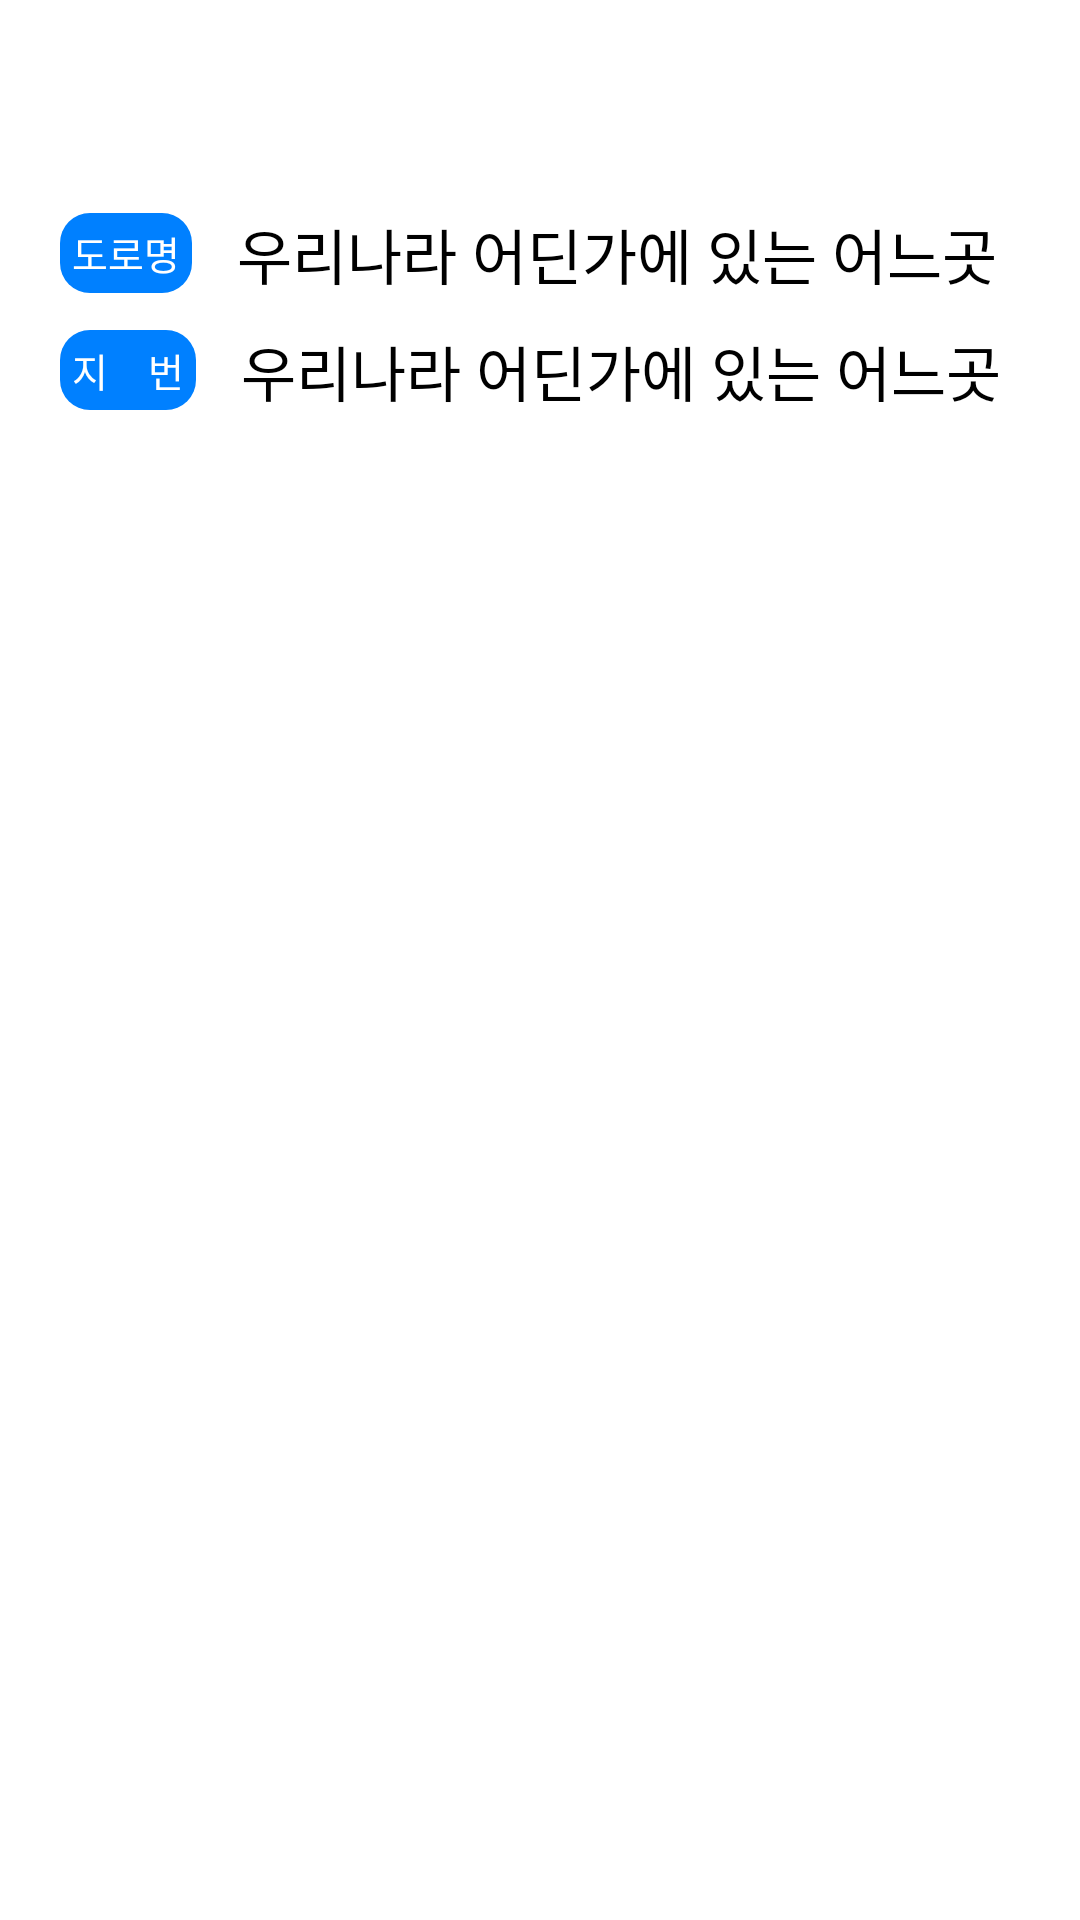

Layout XML and referenced resources for this Android screen:
<!-- AndroidManifest.xml: application theme Theme.ToyExchange -->
<!-- res/layout/setting_address_recycler_view_item.xml -->
<?xml version="1.0" encoding="utf-8"?>
<layout xmlns:android="http://schemas.android.com/apk/res/android"
    xmlns:app="http://schemas.android.com/apk/res-auto"
    xmlns:tools="http://schemas.android.com/tools">

    <data>

        <variable
            name="data"
            type="com.children.toyexchange.data.models.searchaddress.Document" />
    </data>

    <LinearLayout
        android:id="@+id/item"
        android:layout_width="match_parent"
        android:layout_height="wrap_content"
        android:backgroundTint="@color/white"
        android:layout_marginBottom="15dp"
        android:layout_marginStart="15dp"
        android:layout_marginEnd="15dp"
        android:background="@drawable/btn_radius"
        android:orientation="vertical"
        android:padding="20dp">

        <TextView
            android:id="@+id/zone_no"
            android:layout_width="wrap_content"
            android:layout_height="wrap_content"
            android:fontFamily="@font/notosanskr_bold"
            android:includeFontPadding="false"
            zone_no="@{data.road_address.zone_no}"
            android:textColor="@color/login_main_color"
            android:textSize="34sp"
            tools:text="99999" />

        <RelativeLayout
            android:layout_width="match_parent"
            android:layout_height="wrap_content"
            android:layout_marginTop="10dp">

            <TextView
                android:id="@+id/road"
                android:layout_width="wrap_content"
                android:layout_height="wrap_content"
                android:layout_centerVertical="true"
                android:background="@drawable/btn_radius"
                android:backgroundTint="@color/login_main_color"
                android:fontFamily="@font/notosanskr_medium"
                android:includeFontPadding="false"
                android:padding="4dp"
                android:text="도로명"
                android:textColor="@color/white"
                android:textSize="13sp" />

            <TextView
                android:id="@+id/road_address_address_name"
                android:layout_width="match_parent"
                android:layout_height="wrap_content"
                android:layout_alignParentTop="true"
                android:layout_alignParentEnd="true"
                android:layout_centerVertical="true"
                android:layout_marginStart="15dp"
                android:layout_toEndOf="@id/road"
                android:fontFamily="@font/notosanskr_medium"
                android:includeFontPadding="false"
                android:text="우리나라 어딘가에 있는 어느곳"
                android:textColor="@color/black"
                android:textSize="20sp"
                road_address_name="@{data.road_address.address_name}"
                />

        </RelativeLayout>

        <RelativeLayout
            android:layout_width="match_parent"
            android:layout_height="wrap_content"
            android:layout_marginTop="10dp">

            <TextView
                android:id="@+id/address"
                android:layout_width="wrap_content"
                android:layout_height="wrap_content"
                android:layout_centerVertical="true"
                android:background="@drawable/btn_radius"
                android:backgroundTint="@color/login_main_color"
                android:fontFamily="@font/notosanskr_medium"
                android:includeFontPadding="false"
                android:padding="4dp"
                android:text="지    번"
                android:textColor="@color/white"
                android:textSize="13sp" />

            <TextView
                android:id="@+id/address_address_name"
                android:layout_width="match_parent"
                android:layout_height="wrap_content"
                android:layout_alignParentTop="true"
                android:layout_alignParentEnd="true"
                android:layout_centerVertical="true"
                android:layout_marginStart="15dp"
                android:layout_toEndOf="@id/address"
                android:fontFamily="@font/notosanskr_medium"
                android:includeFontPadding="false"
                android:text="우리나라 어딘가에 있는 어느곳"
                android:textColor="@color/black"
                android:textSize="20sp"
                address_name="@{data.address.address_name}" />

        </RelativeLayout>
    </LinearLayout>
</layout>
<!-- resources referenced by this layout -->
<resources>
  <color name="black">#FF000000</color>
  <color name="login_main_color">#0080ff</color>
  <color name="white">#FFFFFFFF</color>
  <!-- drawable btn_radius (drawable) -->
  <?xml version="1.0" encoding="utf-8"?>
  <shape xmlns:android="http://schemas.android.com/apk/res/android">
      <corners
          android:radius="10dp"
          />
  </shape>
  <style name="Theme.ToyExchange" parent="Theme.MaterialComponents.DayNight.DarkActionBar">
          
          <item name="colorPrimary">@color/purple_500</item>
          <item name="colorPrimaryVariant">#ffffff</item>
          <item name="colorOnPrimary">@color/white</item>
          
          <item name="colorSecondary">@color/teal_200</item>
          <item name="colorSecondaryVariant">@color/teal_700</item>
          <item name="colorOnSecondary">@color/black</item>
          
          <item name="android:statusBarColor" tools:targetApi="l">?attr/colorPrimaryVariant</item>
          
  
          <item name="windowActionBar">false</item>
          <item name="android:windowLightStatusBar">false</item>
        
  
  
      </style>
  <color name="purple_500">#FF6200EE</color>
  <color name="teal_200">#FF03DAC5</color>
  <color name="teal_700">#FF018786</color>
</resources>
